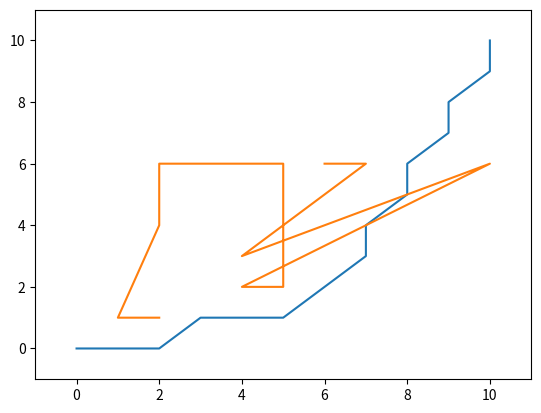

Write Python code to recreate this figure.
from __future__ import print_function
import matplotlib.pyplot as plt



class AStarGraph(object):
    #Define a class board like grid with two barriers
    global gridCol
    global gridRows
    gridCol = 10
    gridRows = 10
    def __init__(self):
        self.barriers = []
        self.barriers.append([(2,1),(1,1),(2,4),(2,5),(2,6),(3,6),(4,6),(5,6),(5,5),(5,4),(5,3),(5,2),(4,2),(10,6)])
    
    def addBarrier(self,x, y):
        self.barriers[0].append((x,y))
        
    def getBarrier(self,x,y):
        return self.barriers;
    
    def heuristic(self, start, goal):
        #Use Chebyshev distance heuristic if we can move one square either
        #adjacent or diagonal
        D = 1
        D2 = 1
        dx = abs(start[0] - goal[0])
        dy = abs(start[1] - goal[1])
        return D * (dx + dy) + (D2 - 2 * D) * min(dx, dy)
        
    def get_vertex_neighbours(self, pos):
        n = []
        #Moves allow link a chess king
        for dx, dy in [(1,0),(-1,0),(0,1),(0,-1),(1,1),(-1,1),(1,-1),(-1,-1)]:
            x2 = pos[0] + dx
            y2 = pos[1] + dy
            if x2 < 0 or x2 > gridCol or y2 < 0 or y2 > gridRows:
                continue
            n.append((x2, y2))
        return n

    def move_cost(self, a, b):
        for barrier in self.barriers:
            if b in barrier:
                return 100 #Extremely high cost to enter barrier squares
        return 1 #Normal movement cost

def AStarSearch(start, end, graph):

    G = {} #Actual movement cost to each position from the start position
    F = {} #Estimated movement cost of start to end going via this position

    #Initialize starting values
    G[start] = 0 
    F[start] = graph.heuristic(start, end)

    closedVertices = set()
    openVertices = set([start])
    cameFrom = {}

    while len(openVertices) > 0:
        #Get the vertex in the open list with the lowest F score
        current = None
        currentFscore = None
        for pos in openVertices:
            if current is None or F[pos] < currentFscore:
                currentFscore = F[pos]
                current = pos

        #Check if we have reached the goal
        if current == end:
            #Retrace our route backward
            path = [current]
            while current in cameFrom:
                current = cameFrom[current]
                path.append(current)
            path.reverse()
            return path, F[end] #Done!

        #Mark the current vertex as closed
        openVertices.remove(current)
        closedVertices.add(current)

        #Update scores for vertices near the current position
        for neighbour in graph.get_vertex_neighbours(current):
            if neighbour in closedVertices: 
                continue #We have already processed this node exhaustively
            candidateG = G[current] + graph.move_cost(current, neighbour)

            if neighbour not in openVertices:
                openVertices.add(neighbour) #Discovered a new vertex
            elif candidateG >= G[neighbour]:
                continue #This G score is worse than previously found

            #Adopt this G score
            cameFrom[neighbour] = current
            G[neighbour] = candidateG
            H = graph.heuristic(neighbour, end)
            F[neighbour] = G[neighbour] + H

    raise RuntimeError("A* failed to find a solution")

if __name__=="__main__":
    graph = AStarGraph()
    graph.addBarrier(4,3)
    graph.addBarrier(7,6)
    graph.addBarrier(6,6)
    result, cost = AStarSearch((0,0), (10,10), graph)
    print ("route", result)
    print ("cost", cost)
    print(graph.barriers)
    plt.plot([v[0] for v in result], [v[1] for v in result])
    for barrier in graph.barriers:
        plt.plot([v[0] for v in barrier], [v[1] for v in barrier])
    plt.xlim(-1,11)
    plt.ylim(-1,11)
    plt.show()